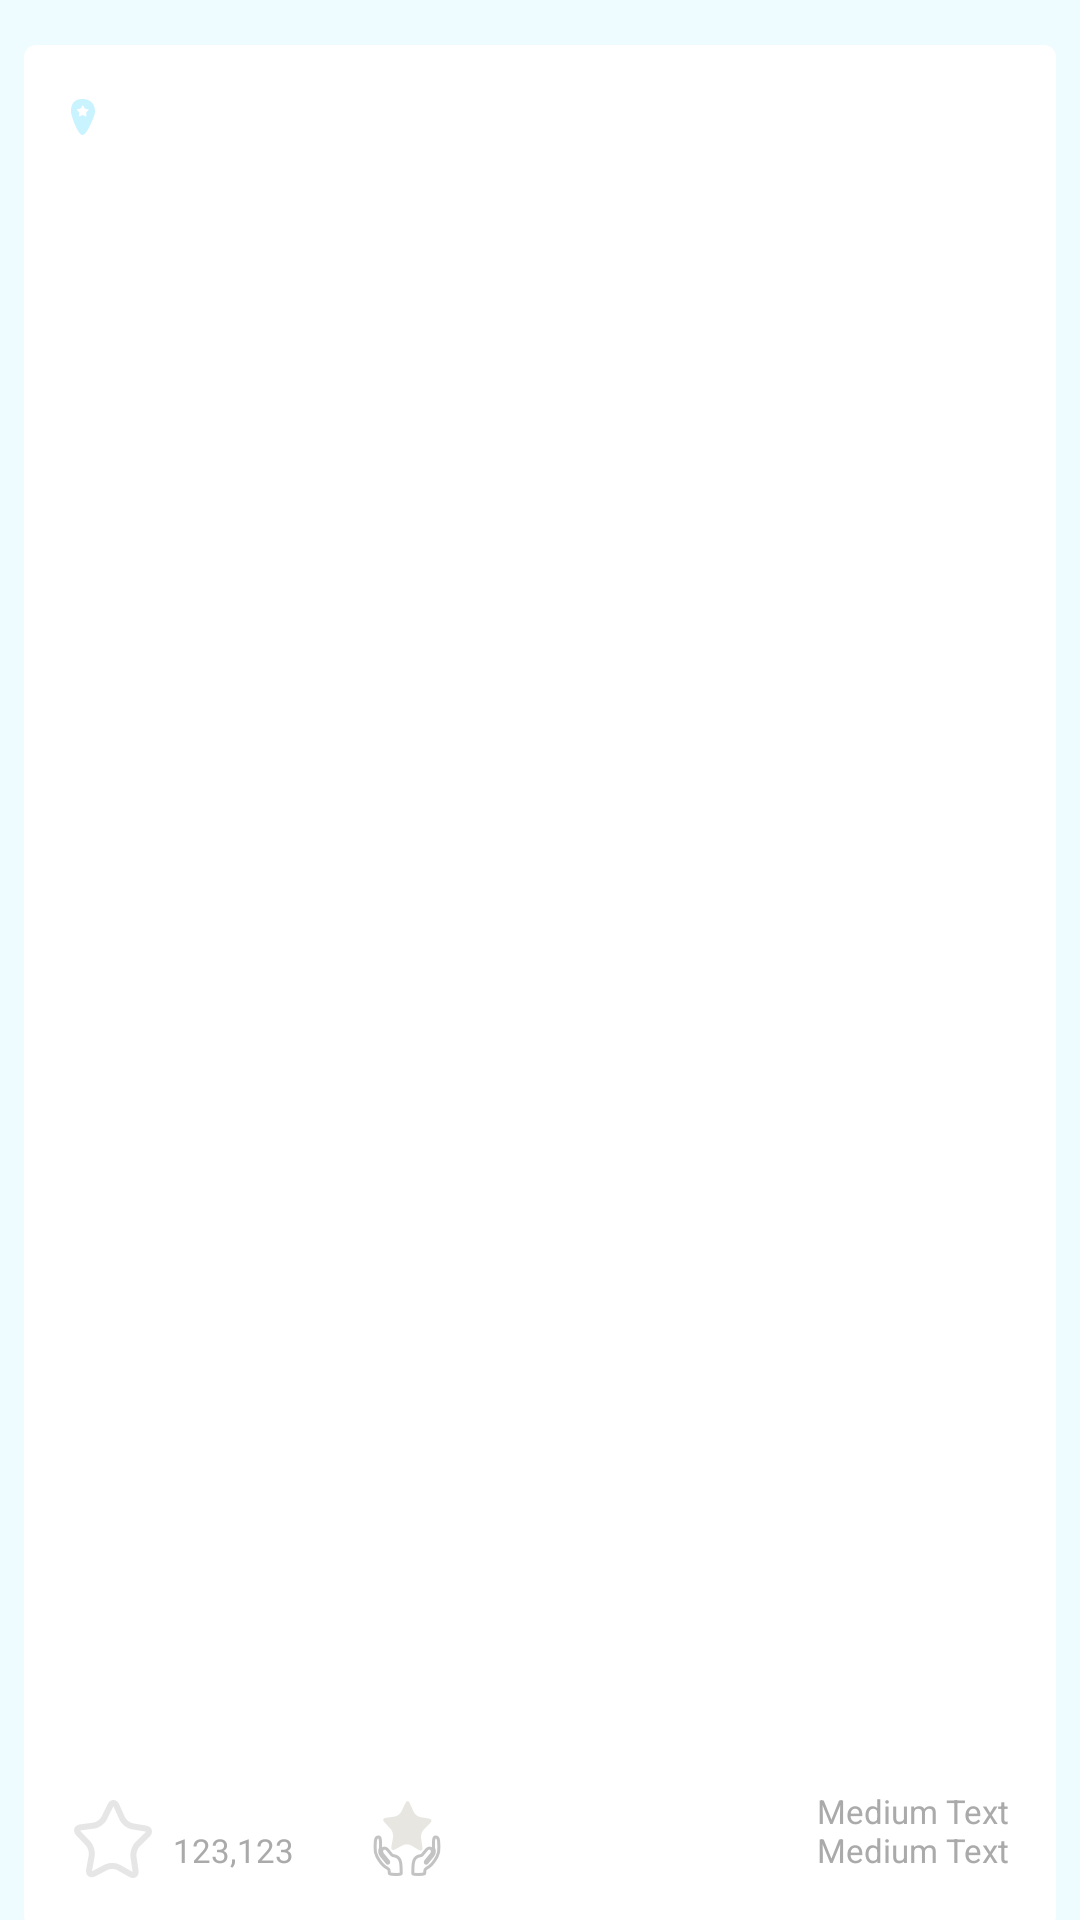

Here is an Android app screen rendered from its layout file. Give the layout XML and the strings, colors and styles it references.
<!-- AndroidManifest.xml: application theme AppTheme -->
<!-- res/layout/custom_public_wish_item.xml -->
<?xml version="1.0" encoding="utf-8"?>
<LinearLayout xmlns:android="http://schemas.android.com/apk/res/android"
    android:id="@+id/publicWish_item_height"
    android:layout_width="match_parent"
    android:layout_height="match_parent"
    android:background="#EEFBFF"
    android:orientation="vertical">


    <LinearLayout
        android:layout_width="match_parent"
        android:layout_height="match_parent"
        android:layout_marginBottom="-3dp"
        android:layout_marginLeft="8dp"
        android:layout_marginRight="8dp"
        android:layout_marginTop="15dp"
        android:background="@drawable/bg_starwall"
        android:orientation="vertical">

        <LinearLayout
            android:layout_width="wrap_content"
            android:layout_height="wrap_content"
            android:layout_marginBottom="9dp"
            android:layout_marginLeft="14dp"
            android:layout_marginTop="13dp"
            android:orientation="horizontal">

            <ImageView
                android:id="@+id/imageView2"
                android:layout_width="wrap_content"
                android:layout_height="wrap_content"
                android:layout_gravity="center"
                android:background="@drawable/ic_location" />

            <TextView
                android:id="@+id/publicWish_item_location"
                android:layout_width="wrap_content"
                android:layout_height="wrap_content"
                android:layout_gravity="center"
                android:layout_marginLeft="4dp"
                android:textColor="#8EC6D6" />

        </LinearLayout>

        <TextView
            android:id="@+id/publicWish"
            android:layout_width="match_parent"
            android:layout_height="wrap_content"
            android:layout_marginLeft="11dp"
            android:layout_marginRight="11dp"
            android:textAppearance="?android:attr/textAppearanceLarge"
            android:textColor="#696969"
            android:textSize="20sp" />

        <LinearLayout
            android:layout_width="match_parent"
            android:layout_height="match_parent"

            android:layout_marginBottom="10dp"
            android:layout_marginLeft="10dp"
            android:layout_marginTop="14dp"
            android:gravity="bottom"
            android:orientation="horizontal">

            <RelativeLayout
                android:layout_width="wrap_content"
                android:layout_height="wrap_content">

                <CheckBox
                    android:id="@+id/public_cheering"
                    android:layout_width="wrap_content"
                    android:layout_height="wrap_content"
                    android:layout_gravity="bottom"
                    android:background="@drawable/cheering_selector"
                    android:button="@null" />

                <TextView
                    android:id="@+id/public_cheeringNum"
                    android:layout_width="wrap_content"
                    android:layout_height="wrap_content"
                    android:layout_alignBottom="@+id/public_cheering"
                    android:layout_gravity="bottom"
                    android:layout_marginBottom="7dp"
                    android:layout_marginLeft="2dp"
                    android:layout_toRightOf="@+id/public_cheering"
                    android:text="123,123"
                    android:textAppearance="?android:attr/textAppearanceMedium"
                    android:textColor="#AAAAAA"
                    android:textSize="11sp" />

                <CheckBox
                    android:id="@+id/blessing_icon"
                    android:layout_width="wrap_content"
                    android:layout_height="wrap_content"
                    android:layout_gravity="bottom"
                    android:layout_marginLeft="62dp"
                    android:layout_toRightOf="@id/public_cheering"
                    android:background="@drawable/blessing_selector"
                    android:button="@null" />

            </RelativeLayout>

            <FrameLayout
                android:layout_width="match_parent"
                android:layout_height="match_parent"
                android:layout_marginBottom="7dp"
                android:layout_marginRight="14dp"
                android:orientation="vertical">

                <TextView
                    android:id="@+id/distance"
                    android:layout_width="match_parent"
                    android:layout_height="match_parent"
                    android:layout_marginBottom="13dp"
                    android:layout_weight="1"
                    android:gravity="bottom|end"
                    android:text="Medium Text"
                    android:textAppearance="?android:attr/textAppearanceMedium"
                    android:textColor="#AAAAAA"
                    android:textSize="11sp" />

                <TextView
                    android:id="@+id/elapsedTime"
                    android:layout_width="match_parent"
                    android:layout_height="match_parent"
                    android:layout_gravity="bottom"
                    android:layout_weight="1"
                    android:gravity="bottom|end"
                    android:text="Medium Text"
                    android:textAppearance="?android:attr/textAppearanceMedium"
                    android:textColor="#AAAAAA"
                    android:textSize="11sp" />
            </FrameLayout>

        </LinearLayout>

    </LinearLayout>

</LinearLayout>
<!-- resources referenced by this layout -->
<resources>
  <!-- drawable blessing_selector (drawable) -->
  <?xml version="1.0" encoding="utf-8"?>
  <selector xmlns:android="http://schemas.android.com/apk/res/android">
      <item android:drawable="@drawable/btn_bless_pressed" android:state_pressed="false" android:state_selected="true" />
      <item android:drawable="@drawable/btn_bless_pressed" android:state_checked="true" android:state_pressed="false" />
      <item android:drawable="@drawable/btn_bless_pressed" android:state_pressed="true" />
      <item android:drawable="@drawable/btn_bless_normal" />
  </selector>
  <!-- drawable cheering_selector (drawable) -->
  <?xml version="1.0" encoding="utf-8"?>
  <selector xmlns:android="http://schemas.android.com/apk/res/android">
      <item android:drawable="@drawable/btn_good_pressed" android:state_pressed="false" android:state_selected="true" />
      <item android:drawable="@drawable/btn_good_pressed" android:state_checked="true" android:state_pressed="false" />
      <item android:drawable="@drawable/btn_good_pressed" android:state_pressed="true" />
      <item android:drawable="@drawable/btn_good_normal" />
  </selector>
  <!-- drawable ic_location: png bitmap (drawable-hdpi, 3116 bytes) -->
  <style name="AppTheme" parent="Theme.AppCompat.Light.DarkActionBar">
          
          
          
          
          <item name="android:windowContentOverlay">@null</item>
          <item name="actionBarStyle">@style/MyActionBar</item>
  
      </style>
  <!-- drawable btn_bless_pressed: png bitmap (drawable-hdpi, 4574 bytes) -->
  <!-- drawable btn_bless_normal: png bitmap (drawable-hdpi, 4571 bytes) -->
  <!-- drawable btn_good_pressed: png bitmap (drawable-hdpi, 4489 bytes) -->
  <!-- drawable btn_good_normal: png bitmap (drawable-hdpi, 4419 bytes) -->
  <style name="MyActionBar" parent="@style/Widget.AppCompat.Light.ActionBar">
          
          <item name="background">@color/actionBar_BG</item>
      </style>
  <color name="actionBar_BG">#97D2E3</color>&gt;
</resources>
